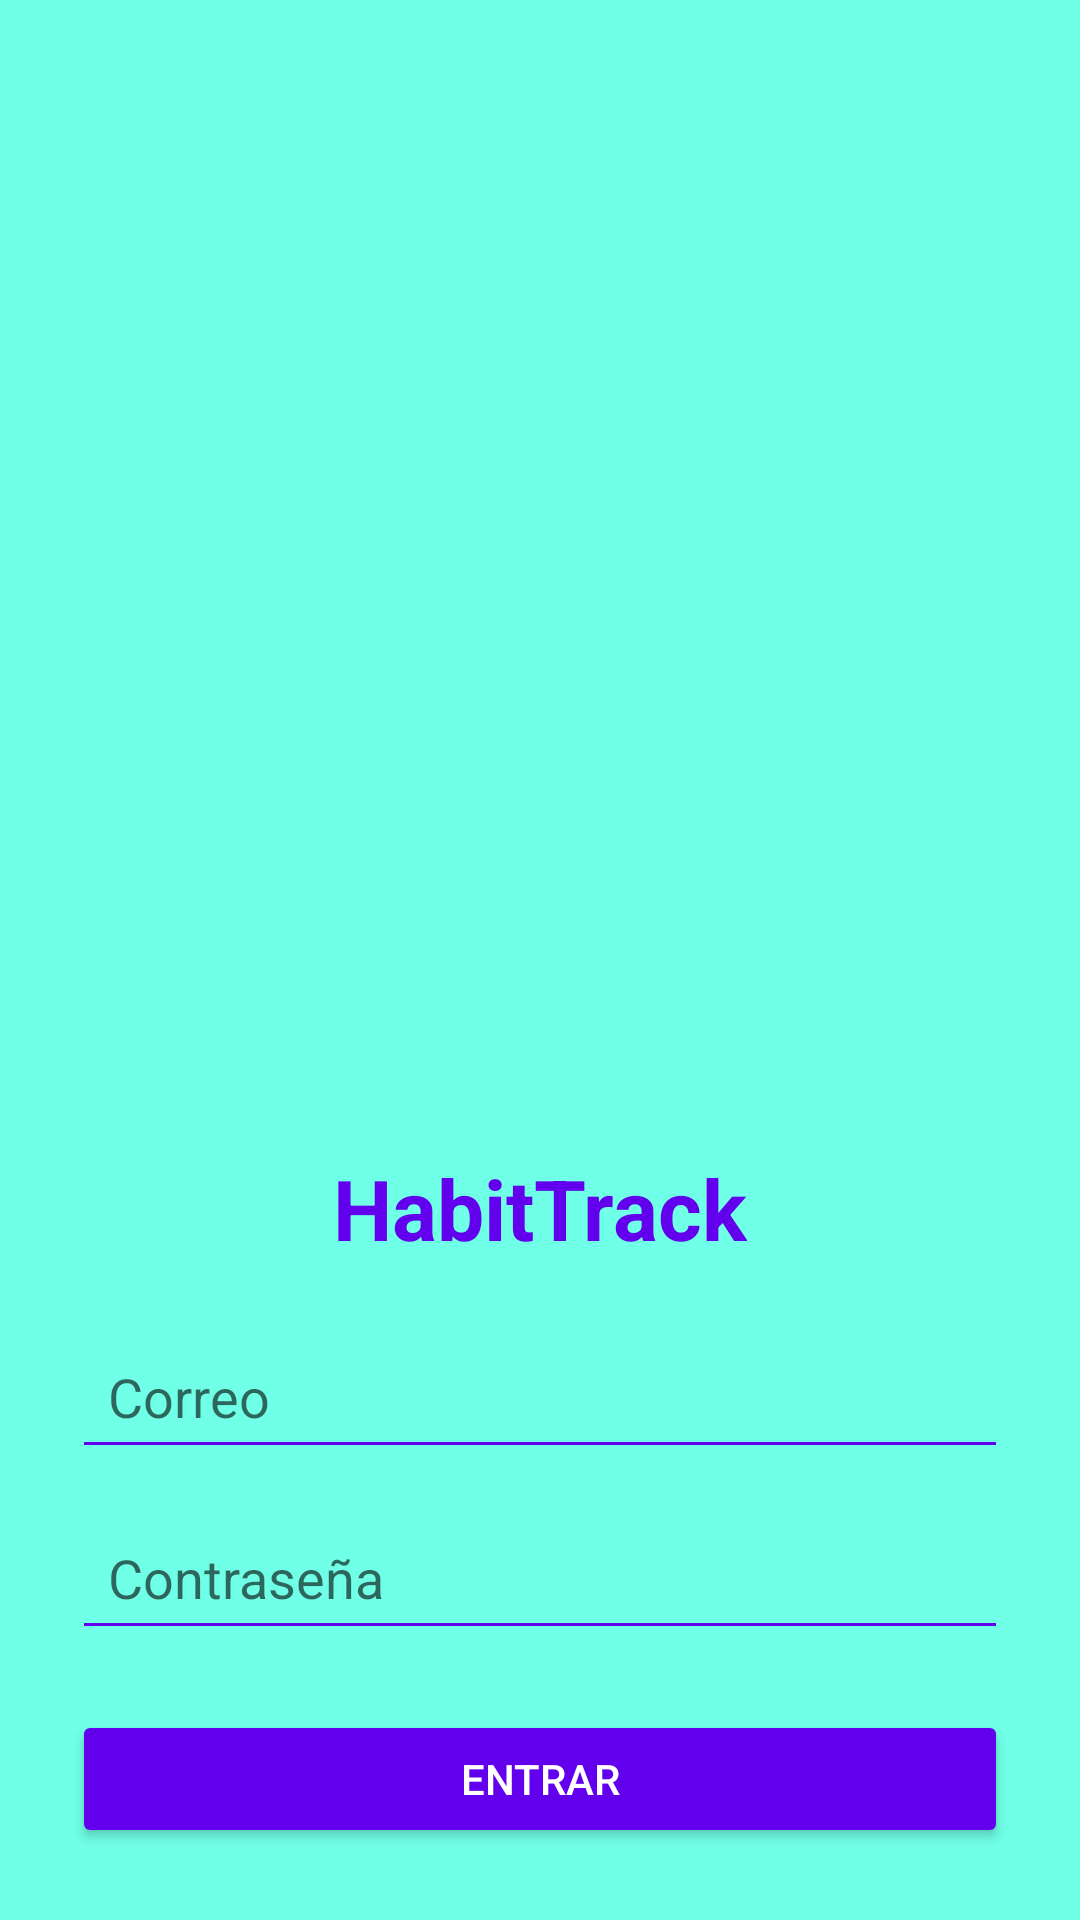

Android layout source for this screen:
<!-- AndroidManifest.xml: application theme Theme.AvanceHabittrack -->
<!-- res/layout/activity_login.xml -->
<?xml version="1.0" encoding="utf-8"?>
<LinearLayout
    xmlns:android="http://schemas.android.com/apk/res/android"
    android:background="#70FFE7"
    android:layout_width="match_parent"
    android:layout_height="match_parent"
    android:orientation="vertical"
    android:gravity="top|center_horizontal"
    android:padding="24dp">
    <ImageView
        android:src="@drawable/buenos_habitos_diarios"
        android:contentDescription="Logo HabitTrack"
        android:layout_width="350dp"
        android:layout_height="350dp"
        android:layout_marginBottom="10dp"
        android:layout_gravity="center_horizontal"/>

    <TextView
        android:text="HabitTrack"
        android:textSize="28sp"
        android:textStyle="bold"
        android:textColor="@color/purple"
        android:layout_width="wrap_content"
        android:layout_height="wrap_content"
        android:layout_marginBottom="20dp"
        android:layout_gravity="center_horizontal"/>

    <EditText
        android:hint="Correo"
        android:backgroundTint="@color/purple"
        android:padding="12dp"
        android:layout_width="match_parent"
        android:layout_height="wrap_content"/>

    <EditText
        android:hint="Contraseña"
        android:backgroundTint="@color/purple"
        android:padding="12dp"
        android:layout_marginTop="12dp"
        android:layout_width="match_parent"
        android:layout_height="wrap_content"/>

    <Button
        android:id="@+id/btnLogin"
        android:text="Entrar"
        android:textColor="#FFFFFF"
        android:backgroundTint="@color/purple"
        android:layout_width="match_parent"
        android:layout_height="wrap_content"
        android:layout_marginTop="20dp"/>

</LinearLayout>
<!-- resources referenced by this layout -->
<resources>
  <color name="purple">#6200EE</color>
  <style name="Theme.AvanceHabittrack" parent="Theme.MaterialComponents.DayNight.NoActionBar" />
</resources>
